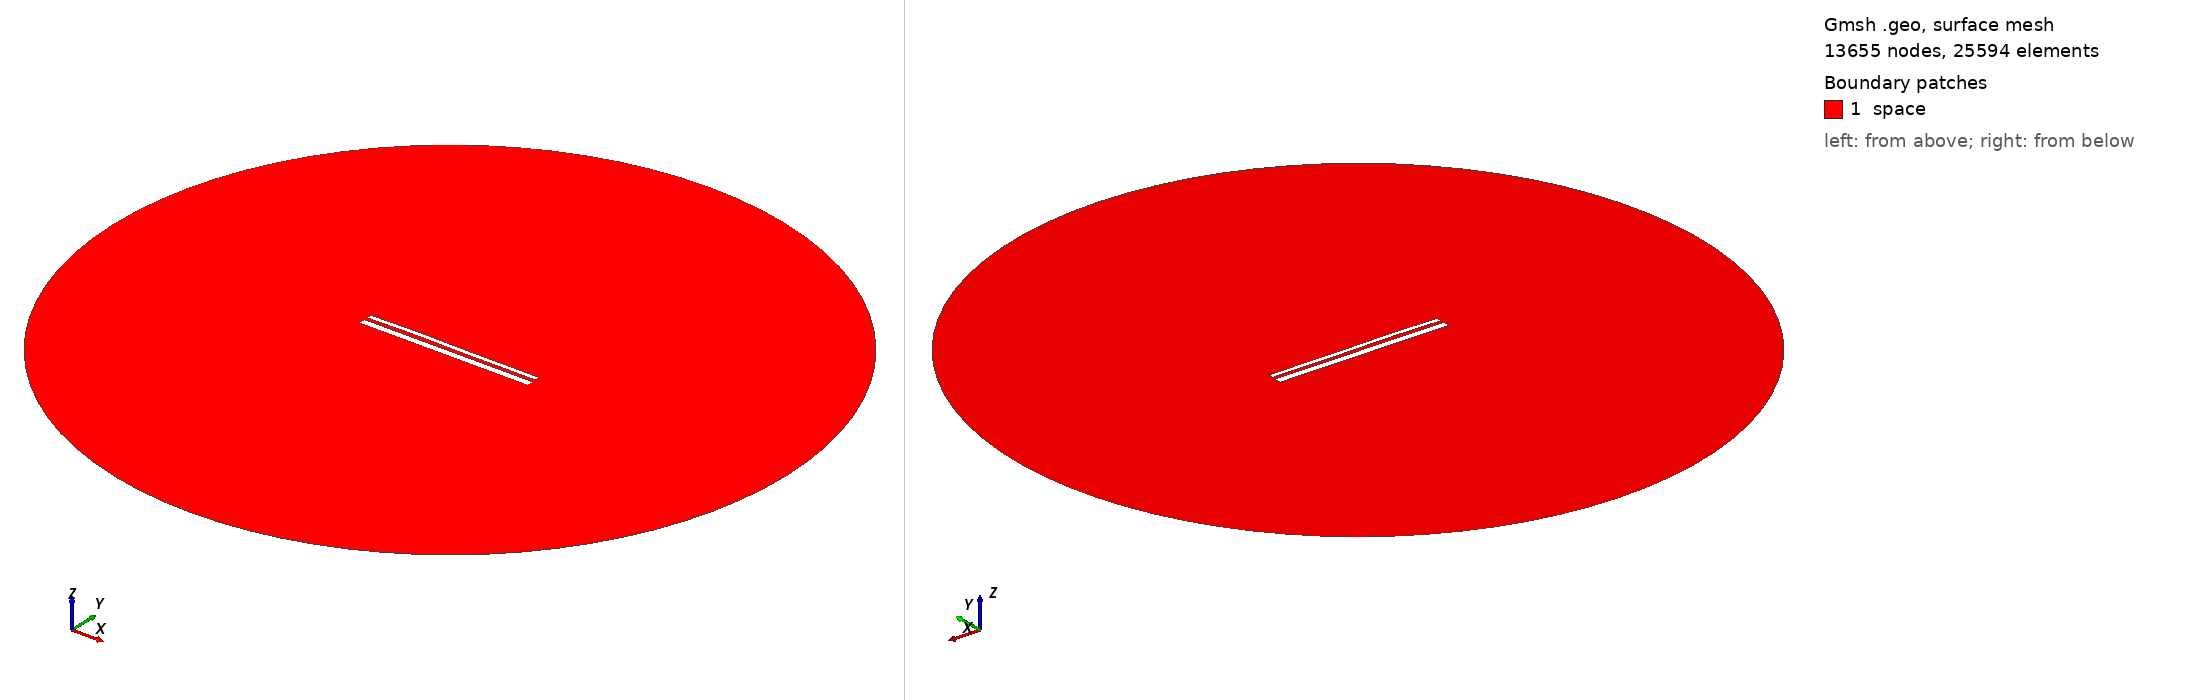

Gmsh geometry script, surface-meshed: 13655 nodes, 25594 surface elements. Boundary patches (legend numbers): 1 space. Left view from above one corner, right view from below the opposite corner. Legend entries are the model's physical surfaces. The drawing asked Gmsh for element sizes between 1% and 20% of the model's largest extent; the script's own settings can give other sizes.

=== 12999.geo (drawn) ===
//---------------------------------------
// Geometry kernel
//---------------------------------------

SetFactory("OpenCASCADE");



//---------------------------------------
// Parameters of the geometry
//---------------------------------------

// Overetch of the upper plate
overetch = 0.5;

// Distance between the plates
distance = 1.5;

// Discretization over the x axis (for the deformation)
nx = 50; 

// Length of the plate
L = 100 - overetch; 

// Number of modes
n = 4; 

// 1st mode coefficient
coeff(1) = 0.07499999999999998;
beta(1) = 0.596864 * 3.1415926535 / L;

// 2nd mode coefficient
coeff(2) = 0.15;
beta(2) = 1.49418 * 3.1415926535 / L;

// 3rd mode coefficient
coeff(3) = 0.15;
beta(3) = 2.50025 * 3.1415926535 / L;

// 4th mode coefficient
coeff(4) = 0.07499999999999998;
beta(4) = 3.49999 * 3.1415926535 / L;



//---------------------------------------
// Upper plate (deformed rectangle)
//---------------------------------------

// Coordiantes of the upper plate
xmin = -50;
xmax = 50 - overetch;

// Height of the upper plate
yheight = 4 - 2 * overetch;

// Indexes of the points
UpperID[] = {};
LowerID[] = {};
LeftID[] = {};
RightID[] = {};

// Point index
p = 1;

// Horizontal edges
For i In {1:nx}
    x = xmin + (i-1)*(xmax - xmin)/(nx-1);

    y_bottom = distance / 2 + overetch;
    For j In {1:n}
        C = (Cosh(beta(j)*L) + Cos(beta(j)*L)) / (Sinh(beta(j)*L) + Sin(beta(j)*L));
        y_bottom  = y_bottom + coeff(j) * (Cosh(beta(j)*(x+50)) - Cos(beta(j)*(x+50)) - C * (Sinh(beta(j)*(x+50)) - Sin(beta(j)*(x+50))));
    EndFor

    y_top = y_bottom + yheight;

    Point(p) = {x, y_top, 0, 1.0};
    UpperID[i] = p;
    p = p + 1;

    Point(p) = {x, y_bottom, 0, 1.0};
    LowerID[i] = p;
    p = p + 1;
EndFor

// Create point lists
UpperPts[] = {}; LowerPts[] = {};
For i In {1:nx}
  UpperPts[] += {UpperID[i]};
  LowerPts[] += {LowerID[i]};
EndFor

// Build splines
Spline(1) = {UpperPts[]};
Spline(2) = {LowerPts[]};
Line(3) = {LowerPts[nx-1], UpperPts[nx-1]};
Line(4) = {LowerPts[0], UpperPts[0]};

// Build the plane surface
Curve Loop(1) = {2, 3, -1, -4};
Plane Surface(1) = {1};



//---------------------------------------
// Lower plate (rectangle)
//---------------------------------------

// Vertices
Point(1001) = {-50, -1, 0, 1.0};
Point(1002) = { 50, -1, 0, 1.0};
Point(1003) = { 50,  -5, 0, 1.0};
Point(1004) = {-50,  -5, 0, 1.0};

// Edges
Line(5) = {1001, 1002};
Line(6) = {1002, 1003};
Line(7) = {1003, 1004};
Line(8) = {1004, 1001};

// Plane surface
Line Loop(2) = {5, 6, 7, 8};
Plane Surface(2) = {2}; 



//---------------------------------------
// Outer (fictious) boundary
//---------------------------------------

// Points
Point(1005) = {0, 0, 0};       // Center
Point(1006) = {200, 0, 0};     // Start point
Point(1007) = {0, 200, 0};     // 90 degrees
Point(1008) = {-200, 0, 0};    // 180 degrees
Point(1009) = {0, -200, 0};    // 270 degrees

// Circle arcs (each needs start, center, end)
Circle(9) = {1006, 1005, 1007};
Circle(10) = {1007, 1005, 1008};
Circle(11) = {1008, 1005, 1009};
Circle(12) = {1009, 1005, 1006};

// Plane surface for the entire domain
Curve Loop(3) = {9, 10, 11, 12};
Surface(3) = {3};

// Subtract the plates from the whole domain to obtain the actual domain where we want to solve the equations
BooleanDifference{ Surface{3}; Delete; }{ Surface{1}; Surface{2}; Delete; }




//---------------------------------------
// Transfinite Lines/Curves
//---------------------------------------

// Set the number of points on the boundaries
r = 7;

// Plates
Transfinite Curve {1, 2} = 50*r Using Progression 1;
Transfinite Curve {3, 4} = 2*r Using Progression 1;
Transfinite Line {5, 7} = 50*r Using Progression 1;
Transfinite Line {6, 8} = 2*r Using Progression 1;

// Outer boundary
Transfinite Line {9, 10, 11, 12} = 20 Using Progression 1;



//---------------------------------------
// Physical groups
//---------------------------------------                

// Physical curves (boundaries)
Physical Line("force_segment", 10) = {2};
Physical Line("upper_plate", 11) = {1, 3, 4};
Physical Line("lower_plate", 12) = {5, 6, 7, 8};
Physical Line("boundary", 20) = {9, 10, 11, 12};

// Physical Surfaces
Physical Surface("space", 30) = {3};



//---------------------------------------
// 6. Generate the Mesh
//---------------------------------------

// 2D mesh generation
Mesh 2;
